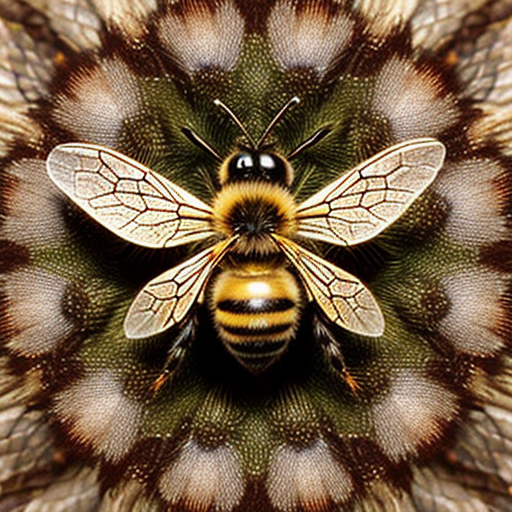
Generation parameters embedded in this image by AUTOMATIC1111 Stable Diffusion web UI or a fork of it (Forge, ...) (PNG 'parameters' text chunk):
bee
Negative prompt: person, human, men, women, painting, cartoon, anime, comic
Steps: 20, Sampler: DPM++ 2M, Schedule type: Karras, CFG scale: 7, Seed: 1990933086, Size: 512x512, Model hash: 463d6a9fe8, Model: absolutereality_v181, VAE hash: 235745af8d, VAE: vae-ft-mse-840000-ema-pruned.ckpt, Version: v1.10.1